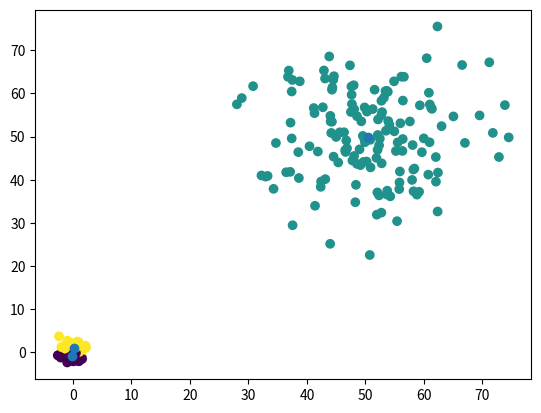

Generate this figure with matplotlib: (Note: this script raises an exception after producing the figure.)
import numpy as np
import matplotlib.pyplot as plt
def KMeans(k,X):
    d,N = X.shape
    change = True
    centers = X[:,np.random.randint(0,N,k)]
    catMx = np.zeros((N, k))
    while change:
        dists = -2 * ( X.T @ centers) + np.sum(centers ** 2, axis=0,keepdims=True)
#         print(dists.shape)
        cat = np.argmin(dists, axis =1)
        newCatMx = np.take(np.eye(k), cat, axis=0).astype(int)
        change = not np.array_equal(catMx,newCatMx)
        catMx = newCatMx
        centers = np.dot(X,catMx)/np.maximum(np.sum(catMx.T,axis=1),1)
    return centers, cat
    

x = np.zeros((2,250))
x[:,:50] = np.random.randn(2,50)
x[:,50:100] = np.random.randn(2,50)
x[:,100:] = np.random.randn(2,150)*10+ 50
# x = x.T
# KMeans(3,x)

R,m = KMeans(3,x)
plt.scatter(x[0], x[1], c=m)
plt.scatter(R[0],R[1])






dd

